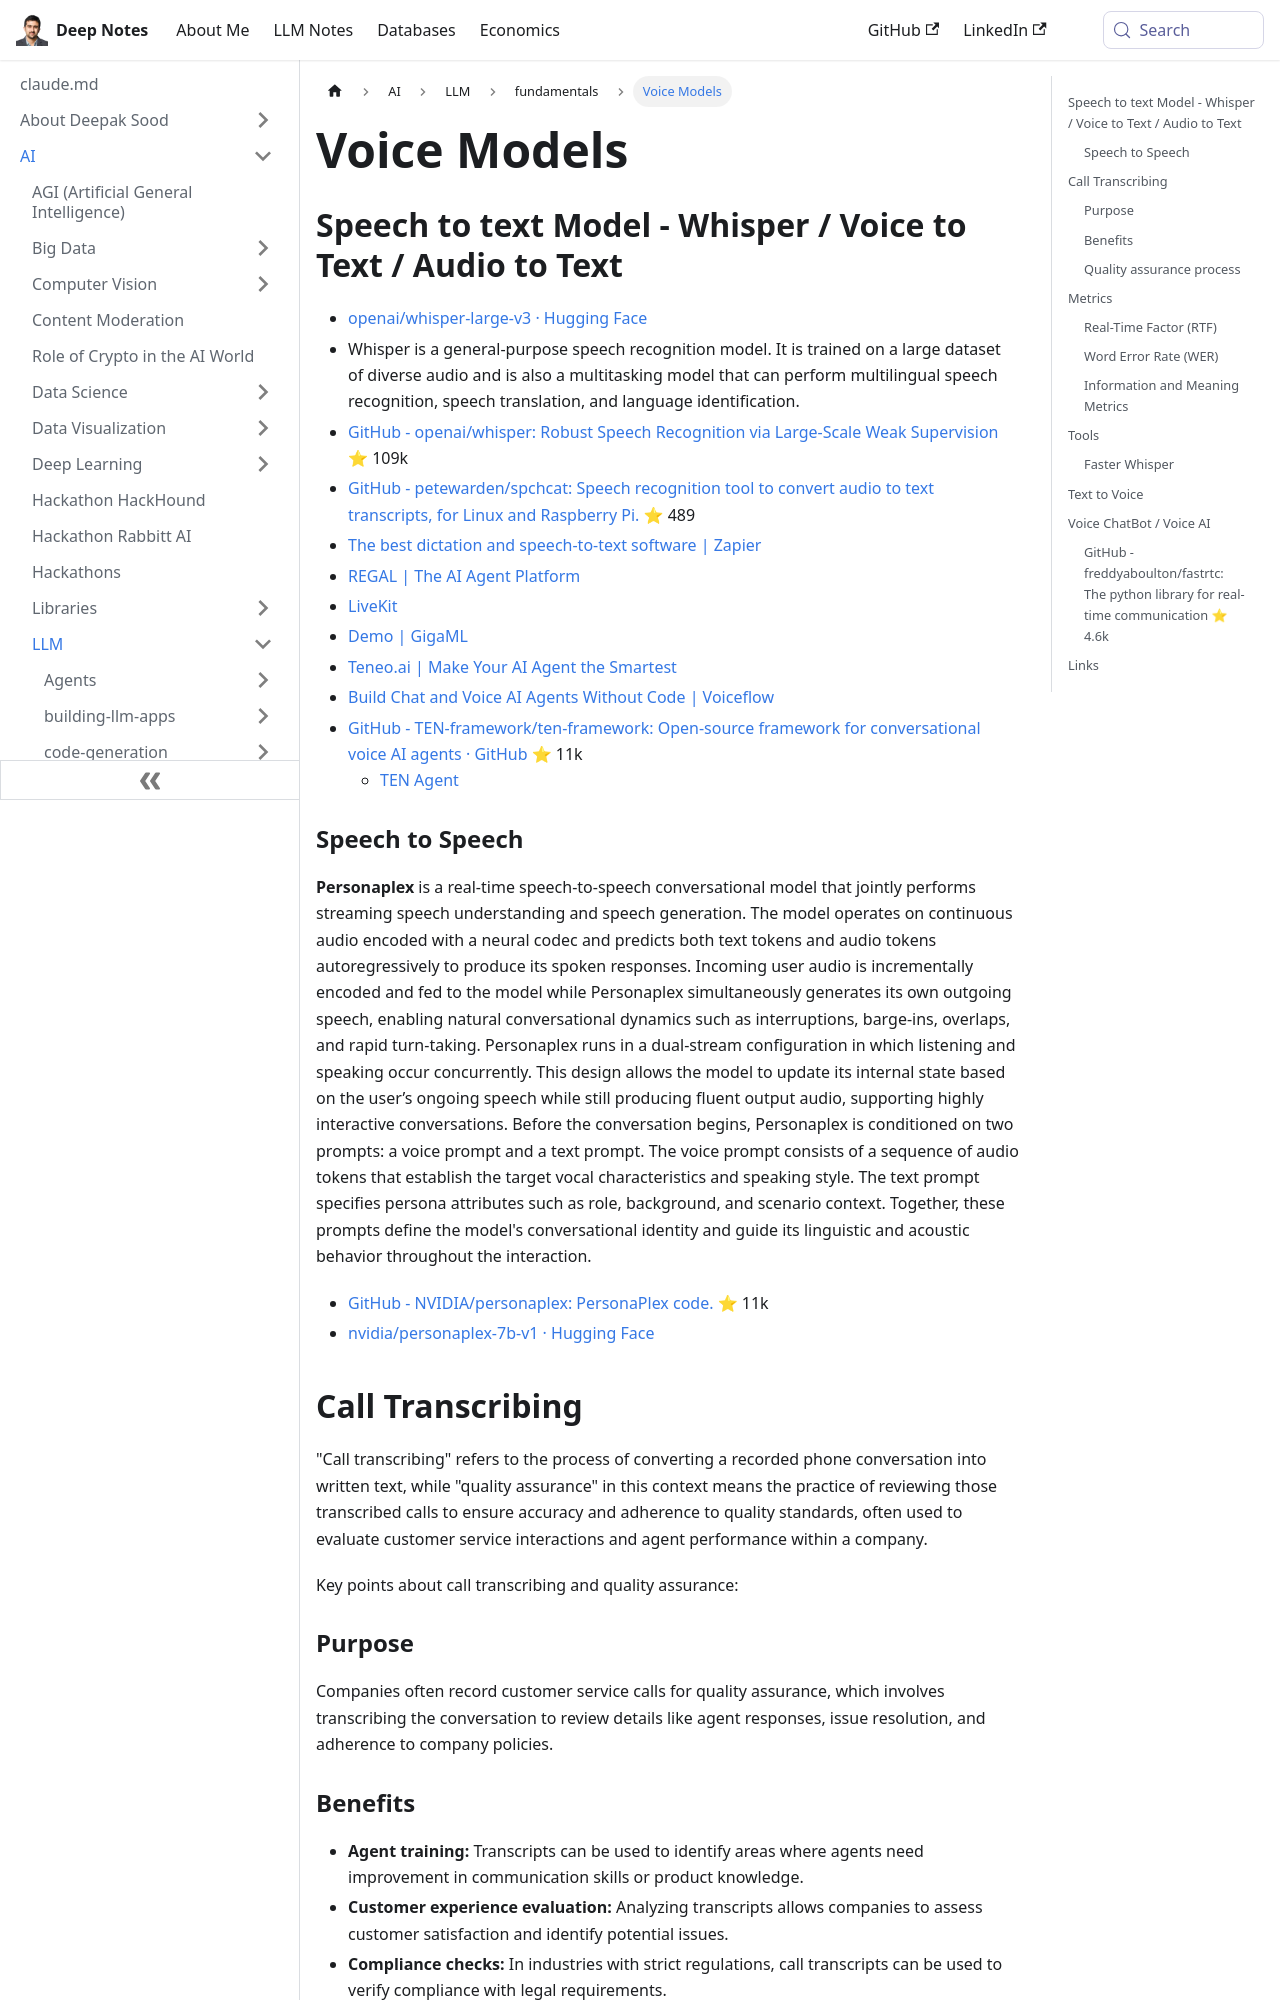

repository: deepaksood619/deepaksood619.github.io · page: ai/llm/fundamentals/voice-models/index.html · generator: docusaurus

---
slug: /ai/llm/fundamentals/voice-models
title: Voice Models
description: Discover top voice models like Whisper for accurate speech-to-text conversion, multilingual recognition, and efficient audio transcription solutions.
created: 2026-06-18
updated: 2026-06-24
---
## Speech to text Model - Whisper / Voice to Text / Audio to Text

- [openai/whisper-large-v3 · Hugging Face](https://huggingface.co/openai/whisper-large-v3)
- Whisper is a general-purpose speech recognition model. It is trained on a large dataset of diverse audio and is also a multitasking model that can perform multilingual speech recognition, speech translation, and language identification.
- [GitHub - openai/whisper: Robust Speech Recognition via Large-Scale Weak Supervision](https://github.com/openai/whisper) ⭐ 109k
- [GitHub - petewarden/spchcat: Speech recognition tool to convert audio to text transcripts, for Linux and Raspberry Pi.](https://github.com/petewarden/spchcat) ⭐ 489
- [The best dictation and speech-to-text software \| Zapier](https://zapier.com/blog/best-text-dictation-software/)
- [REGAL \| The AI Agent Platform](https://www.regal.ai/)
- [LiveKit](https://livekit.io/)
- [Demo \| GigaML](https://demo.gigaml.com/)
- [Teneo.ai \| Make Your AI Agent the Smartest](https://www.teneo.ai/)
- [Build Chat and Voice AI Agents Without Code \| Voiceflow](https://www.voiceflow.com/)
- [GitHub - TEN-framework/ten-framework: Open-source framework for conversational voice AI agents · GitHub](https://github.com/TEN-framework/ten-framework) ⭐ 11k
	- [TEN Agent](https://agent.theten.ai/)

### Speech to Speech

**Personaplex** is a real-time speech-to-speech conversational model that jointly performs streaming speech understanding and speech generation. The model operates on continuous audio encoded with a neural codec and predicts both text tokens and audio tokens autoregressively to produce its spoken responses. Incoming user audio is incrementally encoded and fed to the model while Personaplex simultaneously generates its own outgoing speech, enabling natural conversational dynamics such as interruptions, barge-ins, overlaps, and rapid turn-taking. Personaplex runs in a dual-stream configuration in which listening and speaking occur concurrently. This design allows the model to update its internal state based on the user’s ongoing speech while still producing fluent output audio, supporting highly interactive conversations. Before the conversation begins, Personaplex is conditioned on two prompts: a voice prompt and a text prompt. The voice prompt consists of a sequence of audio tokens that establish the target vocal characteristics and speaking style. The text prompt specifies persona attributes such as role, background, and scenario context. Together, these prompts define the model's conversational identity and guide its linguistic and acoustic behavior throughout the interaction.

- [GitHub - NVIDIA/personaplex: PersonaPlex code.](https://github.com/NVIDIA/personaplex) ⭐ 11k
- [nvidia/personaplex-7b-v1 · Hugging Face](https://huggingface.co/nvidia/personaplex-7b-v1)

## Call Transcribing

"Call transcribing" refers to the process of converting a recorded phone conversation into written text, while "quality assurance" in this context means the practice of reviewing those transcribed calls to ensure accuracy and adherence to quality standards, often used to evaluate customer service interactions and agent performance within a company.

Key points about call transcribing and quality assurance:

### Purpose

Companies often record customer service calls for quality assurance, which involves transcribing the conversation to review details like agent responses, issue resolution, and adherence to company policies.
